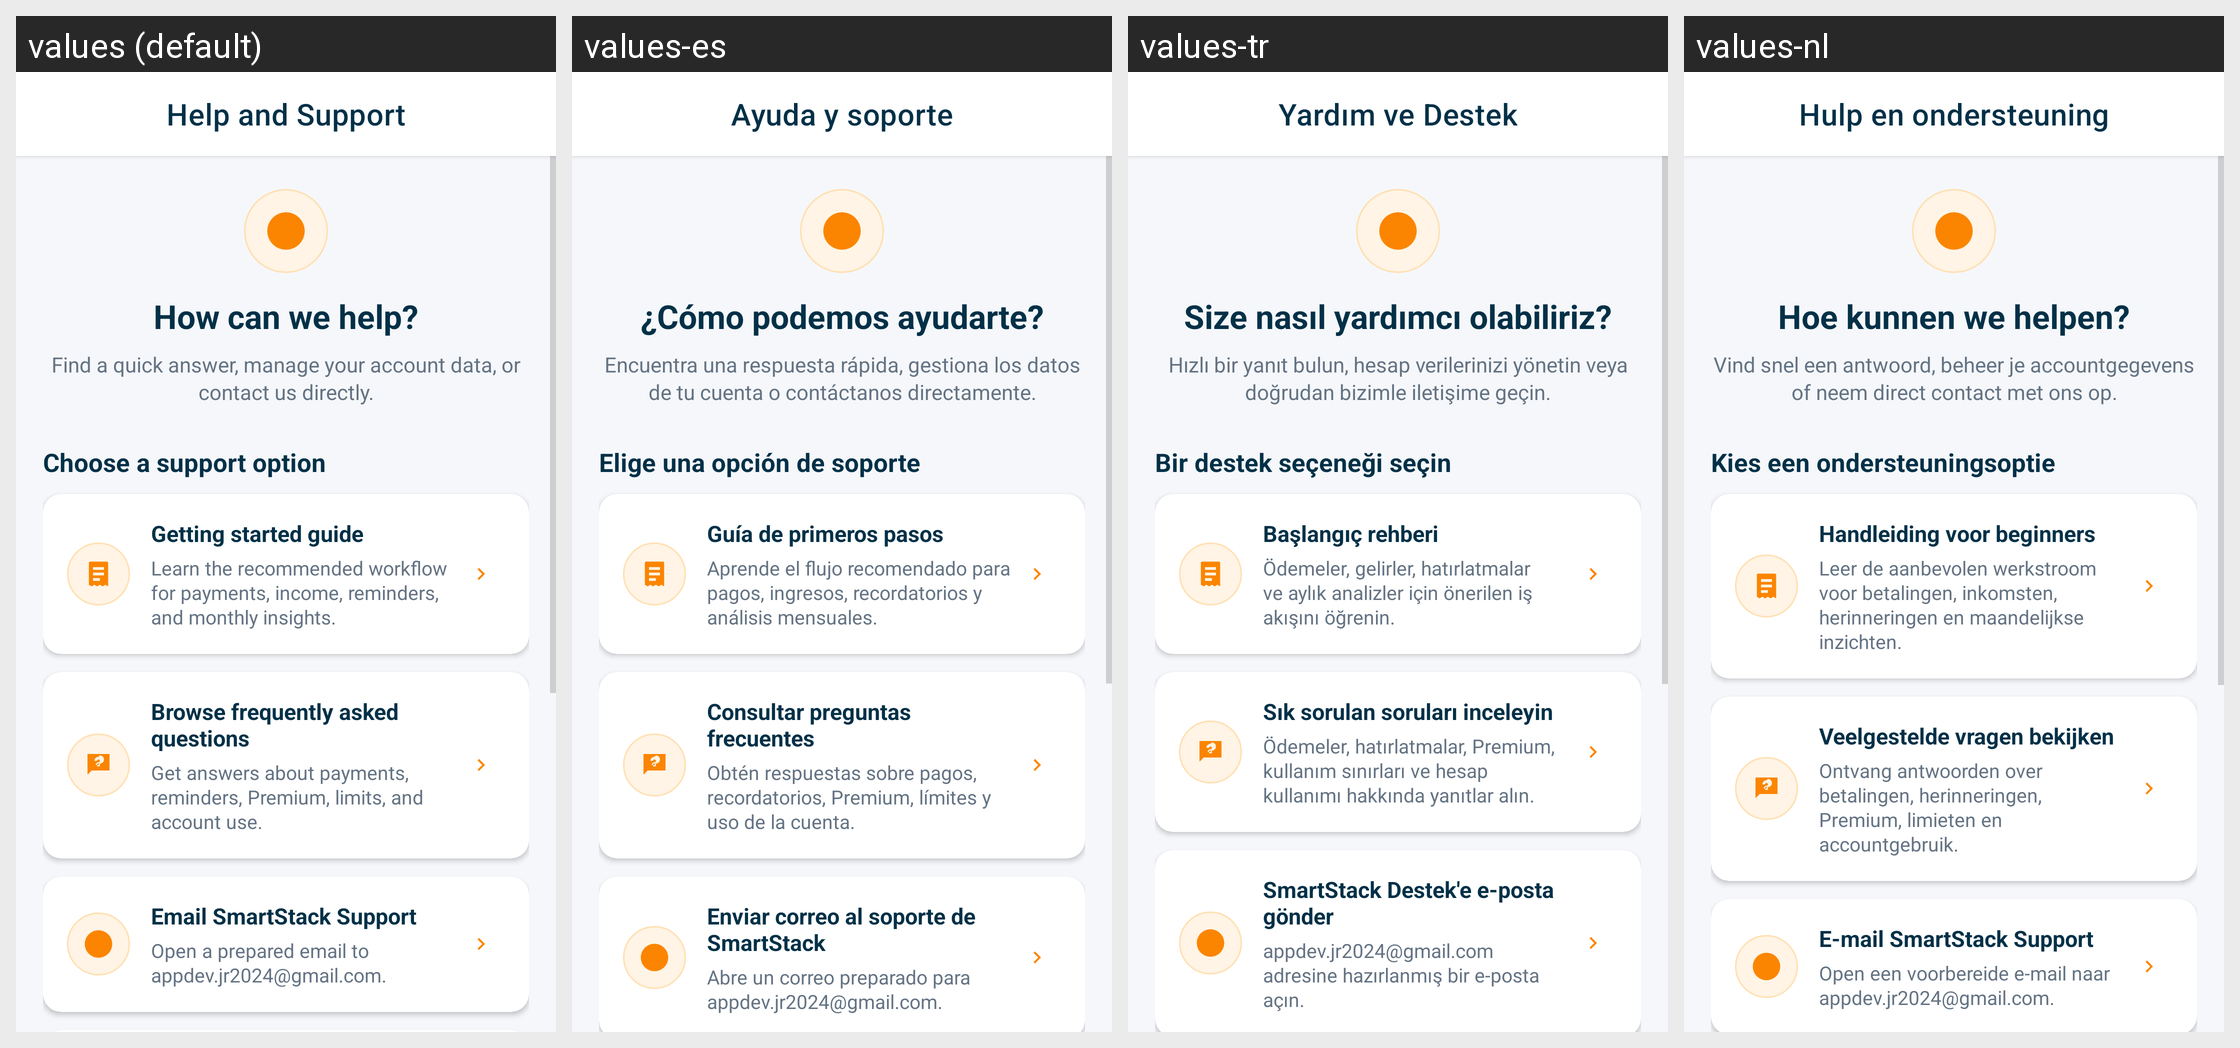

For this localized Android screen grid, give each drawn string resource with its value in every locale shown.
Android screen res/layout/activity_help_support.xml rendered under 4 locales, left to right: values (default), values-es, values-tr, values-nl. Device: Nexus 5 (rendered at 1080×1920; each locale shown at half size, 540×960, under a caption strip naming it); theme Theme.SmartStackBills.
Other locales in the repository, not shown: values-cs, values-de, values-fr, values-hu, values-in, values-it, values-pl, values-pt, values-ro, values-vi.
Strings drawn on this screen, with the default value and each locale's value (text and hints the layout hard-codes, and strings that could not be matched under every locale, appear in the picture but are not listed):

help_title
  values: Help and Support
  values-es: Ayuda y soporte
  values-tr: Yardım ve Destek
  values-nl: Hulp en ondersteuning

help_hub_title
  values: How can we help?
  values-es: ¿Cómo podemos ayudarte?
  values-tr: Size nasıl yardımcı olabiliriz?
  values-nl: Hoe kunnen we helpen?

help_hub_intro
  values: Find a quick answer, manage your account data, or contact us directly.
  values-es: Encuentra una respuesta rápida, gestiona los datos de tu cuenta o contáctanos directamente.
  values-tr: Hızlı bir yanıt bulun, hesap verilerinizi yönetin veya doğrudan bizimle iletişime geçin.
  values-nl: Vind snel een antwoord, beheer je accountgegevens of neem direct contact met ons op.

help_choose_option
  values: Choose a support option
  values-es: Elige una opción de soporte
  values-tr: Bir destek seçeneği seçin
  values-nl: Kies een ondersteuningsoptie

help_getting_started_title
  values: Getting started guide
  values-es: Guía de primeros pasos
  values-tr: Başlangıç rehberi
  values-nl: Handleiding voor beginners

help_getting_started_description
  values: Learn the recommended workflow for payments, income, reminders, and monthly insights.
  values-es: Aprende el flujo recomendado para pagos, ingresos, recordatorios y análisis mensuales.
  values-tr: Ödemeler, gelirler, hatırlatmalar ve aylık analizler için önerilen iş akışını öğrenin.
  values-nl: Leer de aanbevolen werkstroom voor betalingen, inkomsten, herinneringen en maandelijkse inzichten.

help_faq_title
  values: Browse frequently asked questions
  values-es: Consultar preguntas frecuentes
  values-tr: Sık sorulan soruları inceleyin
  values-nl: Veelgestelde vragen bekijken

help_faq_description
  values: Get answers about payments, reminders, Premium, limits, and account use.
  values-es: Obtén respuestas sobre pagos, recordatorios, Premium, límites y uso de la cuenta.
  values-tr: Ödemeler, hatırlatmalar, Premium, kullanım sınırları ve hesap kullanımı hakkında yanıtlar alın.
  values-nl: Ontvang antwoorden over betalingen, herinneringen, Premium, limieten en accountgebruik.

help_contact_title
  values: Email SmartStack Support
  values-es: Enviar correo al soporte de SmartStack
  values-tr: SmartStack Destek'e e-posta gönder
  values-nl: E-mail SmartStack Support

help_contact_description
  values: Open a prepared email to appdev.jr2024@gmail.com.
  values-es: Abre un correo preparado para appdev.jr2024@gmail.com.
  values-tr: appdev.jr2024@gmail.com adresine hazırlanmış bir e-posta açın.
  values-nl: Open een voorbereide e-mail naar appdev.jr2024@gmail.com.
